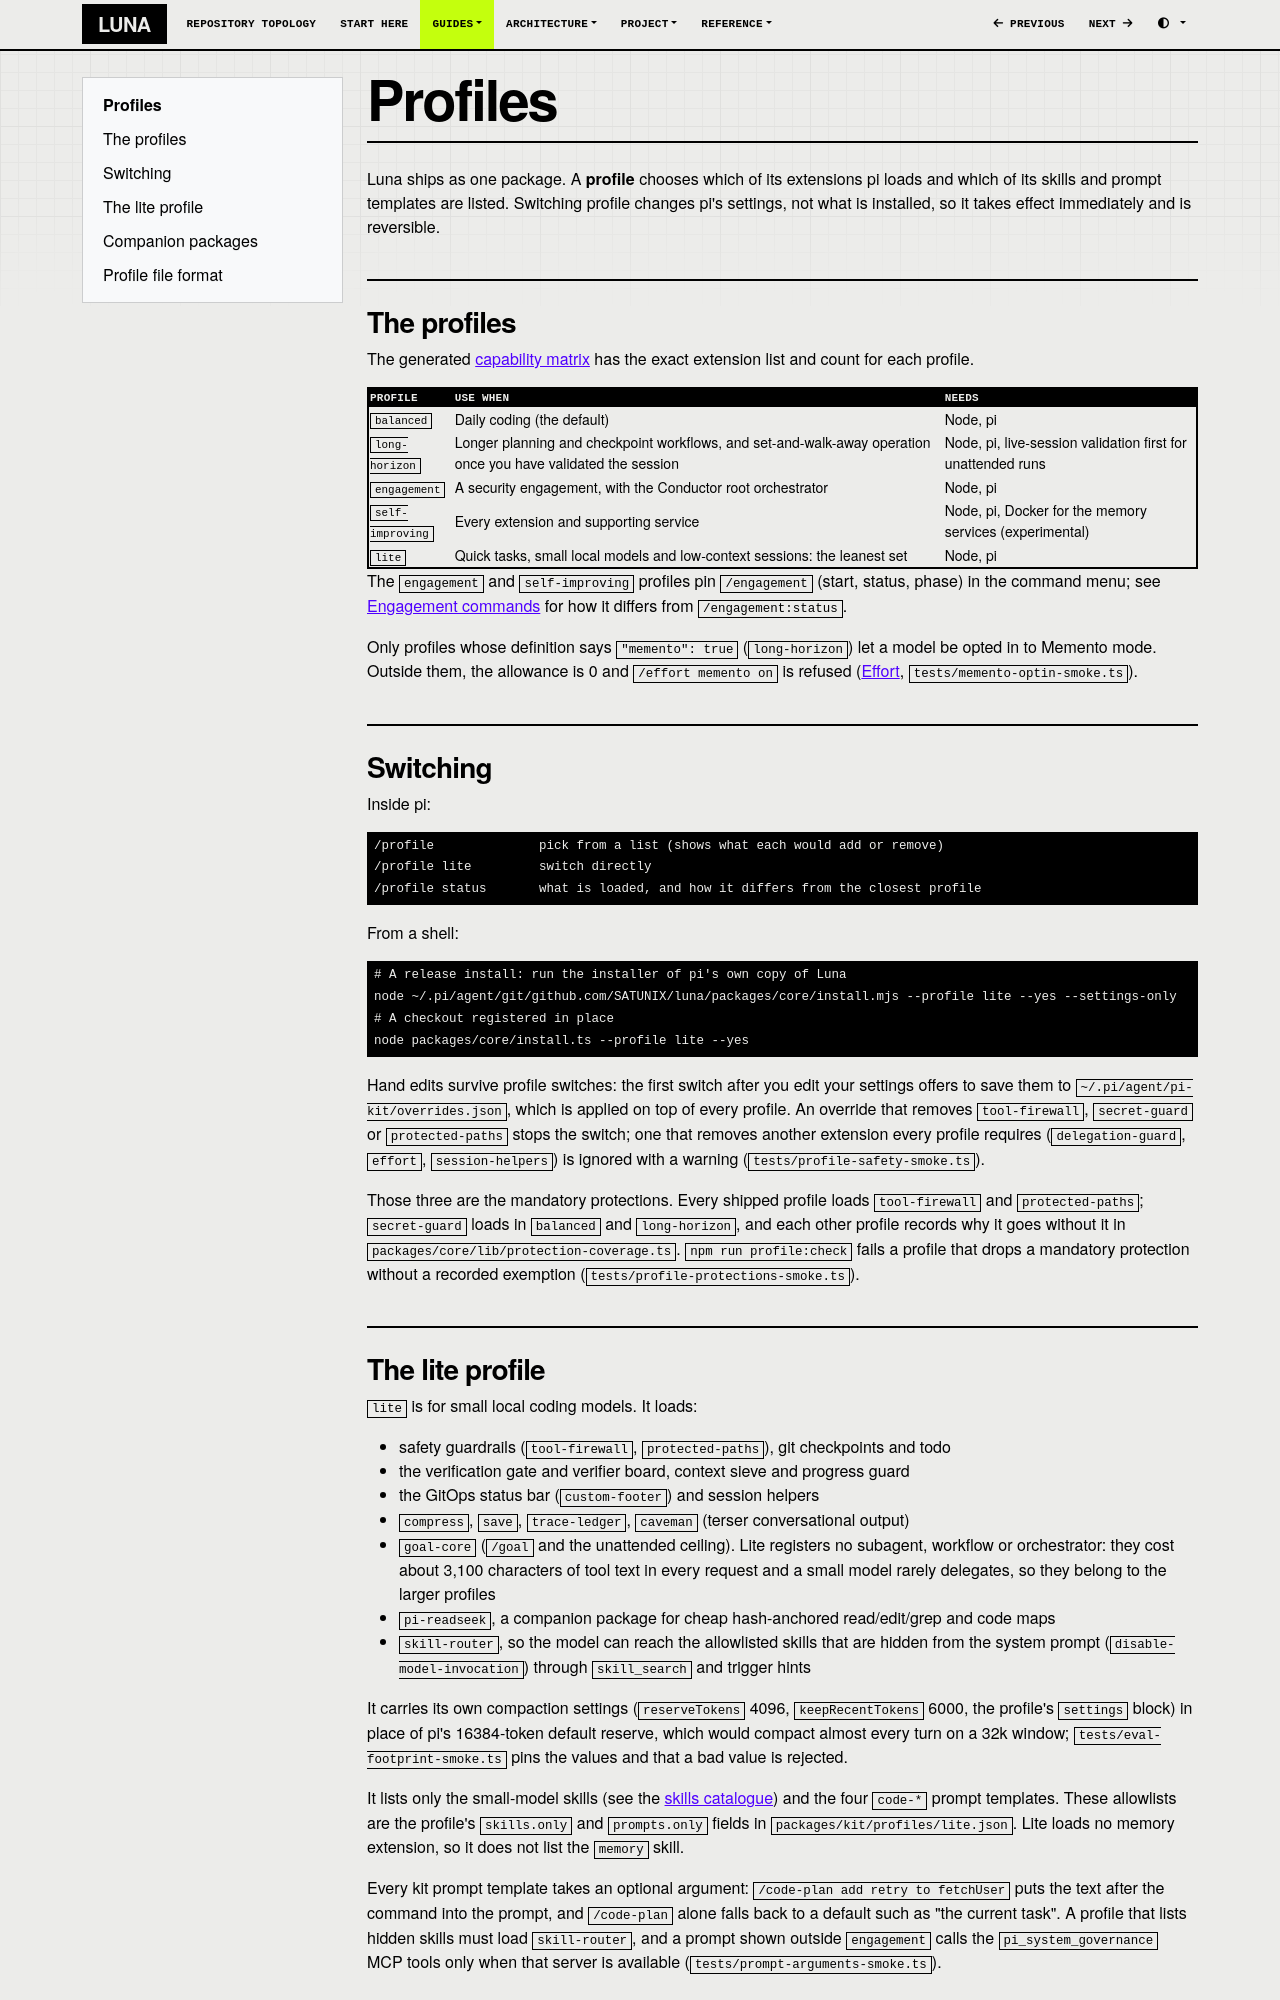

repository: SATUNIX/luna · page: profiles/index.html · generator: mkdocs

# Profiles

Luna ships as one package. A **profile** chooses which of its
extensions pi loads and which of its skills and prompt templates are listed. Switching profile
changes pi's settings, not what is installed, so it takes effect immediately and is reversible.

## The profiles

The generated [capability matrix](capability-matrix.md) has the exact extension list and count
for each profile.

| Profile | Use when | Needs |
| --- | --- | --- |
| `balanced` | Daily coding (the default) | Node, pi |
| `long-horizon` | Longer planning and checkpoint workflows, and set-and-walk-away operation once you have validated the session | Node, pi, live-session validation first for unattended runs |
| `engagement` | A security engagement, with the Conductor root orchestrator | Node, pi |
| `self-improving` | Every extension and supporting service | Node, pi, Docker for the memory services (experimental) |
| `lite` | Quick tasks, small local models and low-context sessions: the leanest set | Node, pi |

The `engagement` and `self-improving` profiles pin `/engagement` (start, status, phase) in the command menu;
see [Engagement commands](security.md#engagement-commands) for how it differs from `/engagement:status`.

Only profiles whose definition says `"memento": true` (`long-horizon`) let a model be opted in to Memento mode. Outside them, the
allowance is 0 and `/effort memento on` is refused ([Effort](effort.md#memento-mode),
`tests/memento-optin-smoke.ts`).

## Switching

Inside pi:

```text
/profile              pick from a list (shows what each would add or remove)
/profile lite         switch directly
/profile status       what is loaded, and how it differs from the closest profile
```

From a shell:

```sh
# A release install: run the installer of pi's own copy of Luna
node ~/.pi/agent/git/github.com/SATUNIX/luna/packages/core/install.mjs --profile lite --yes --settings-only
# A checkout registered in place
node packages/core/install.ts --profile lite --yes
```

Hand edits survive profile switches: the first switch after you edit your settings offers to save
them to `~/.pi/agent/pi-kit/overrides.json`, which is applied on top of every profile. An override
that removes `tool-firewall`, `secret-guard` or `protected-paths` stops the switch; one that removes
another extension every profile requires (`delegation-guard`, `effort`, `session-helpers`) is
ignored with a warning (`tests/profile-safety-smoke.ts`).

Those three are the mandatory protections. Every shipped profile loads `tool-firewall` and
`protected-paths`; `secret-guard` loads in `balanced` and `long-horizon`, and each other profile
records why it goes without it in `packages/core/lib/protection-coverage.ts`. `npm run profile:check`
fails a profile that drops a mandatory protection without a recorded exemption
(`tests/profile-protections-smoke.ts`).

## The lite profile

`lite` is for small local coding models. It loads:

- safety guardrails (`tool-firewall`, `protected-paths`), git checkpoints and todo
- the verification gate and verifier board, context sieve and progress guard
- the GitOps status bar (`custom-footer`) and session helpers
- `compress`, `save`, `trace-ledger`, `caveman` (terser conversational output)
- `goal-core` (`/goal` and the unattended ceiling). Lite registers no subagent, workflow or
  orchestrator: they cost about 3,100 characters of tool text in every request and a small model
  rarely delegates, so they belong to the larger profiles
- `pi-readseek`, a companion package for cheap hash-anchored read/edit/grep and code maps
- `skill-router`, so the model can reach the allowlisted skills that are hidden from the system
  prompt (`disable-model-invocation`) through `skill_search` and trigger hints

It carries its own compaction settings (`reserveTokens` 4096, `keepRecentTokens` 6000, the profile's
`settings` block) in place of pi's 16384-token default reserve, which would compact almost every turn on
a 32k window; `tests/eval-footprint-smoke.ts` pins the values and that a bad value is rejected.

It lists only the small-model skills (see the [skills catalogue](skills-catalogue.md#lite-profile-subset))
and the four `code-*` prompt templates. These allowlists are the profile's `skills.only` and
`prompts.only` fields in `packages/kit/profiles/lite.json`. Lite loads no memory extension, so it
does not list the `memory` skill.

Every kit prompt template takes an optional argument: `/code-plan add retry to fetchUser` puts
the text after the command into the prompt, and `/code-plan` alone falls back to a default such
as "the current task".
A profile that lists hidden skills must load `skill-router`, and a prompt shown outside `engagement`
calls the `pi_system_governance` MCP tools only when that server is available
(`tests/prompt-arguments-smoke.ts`).
